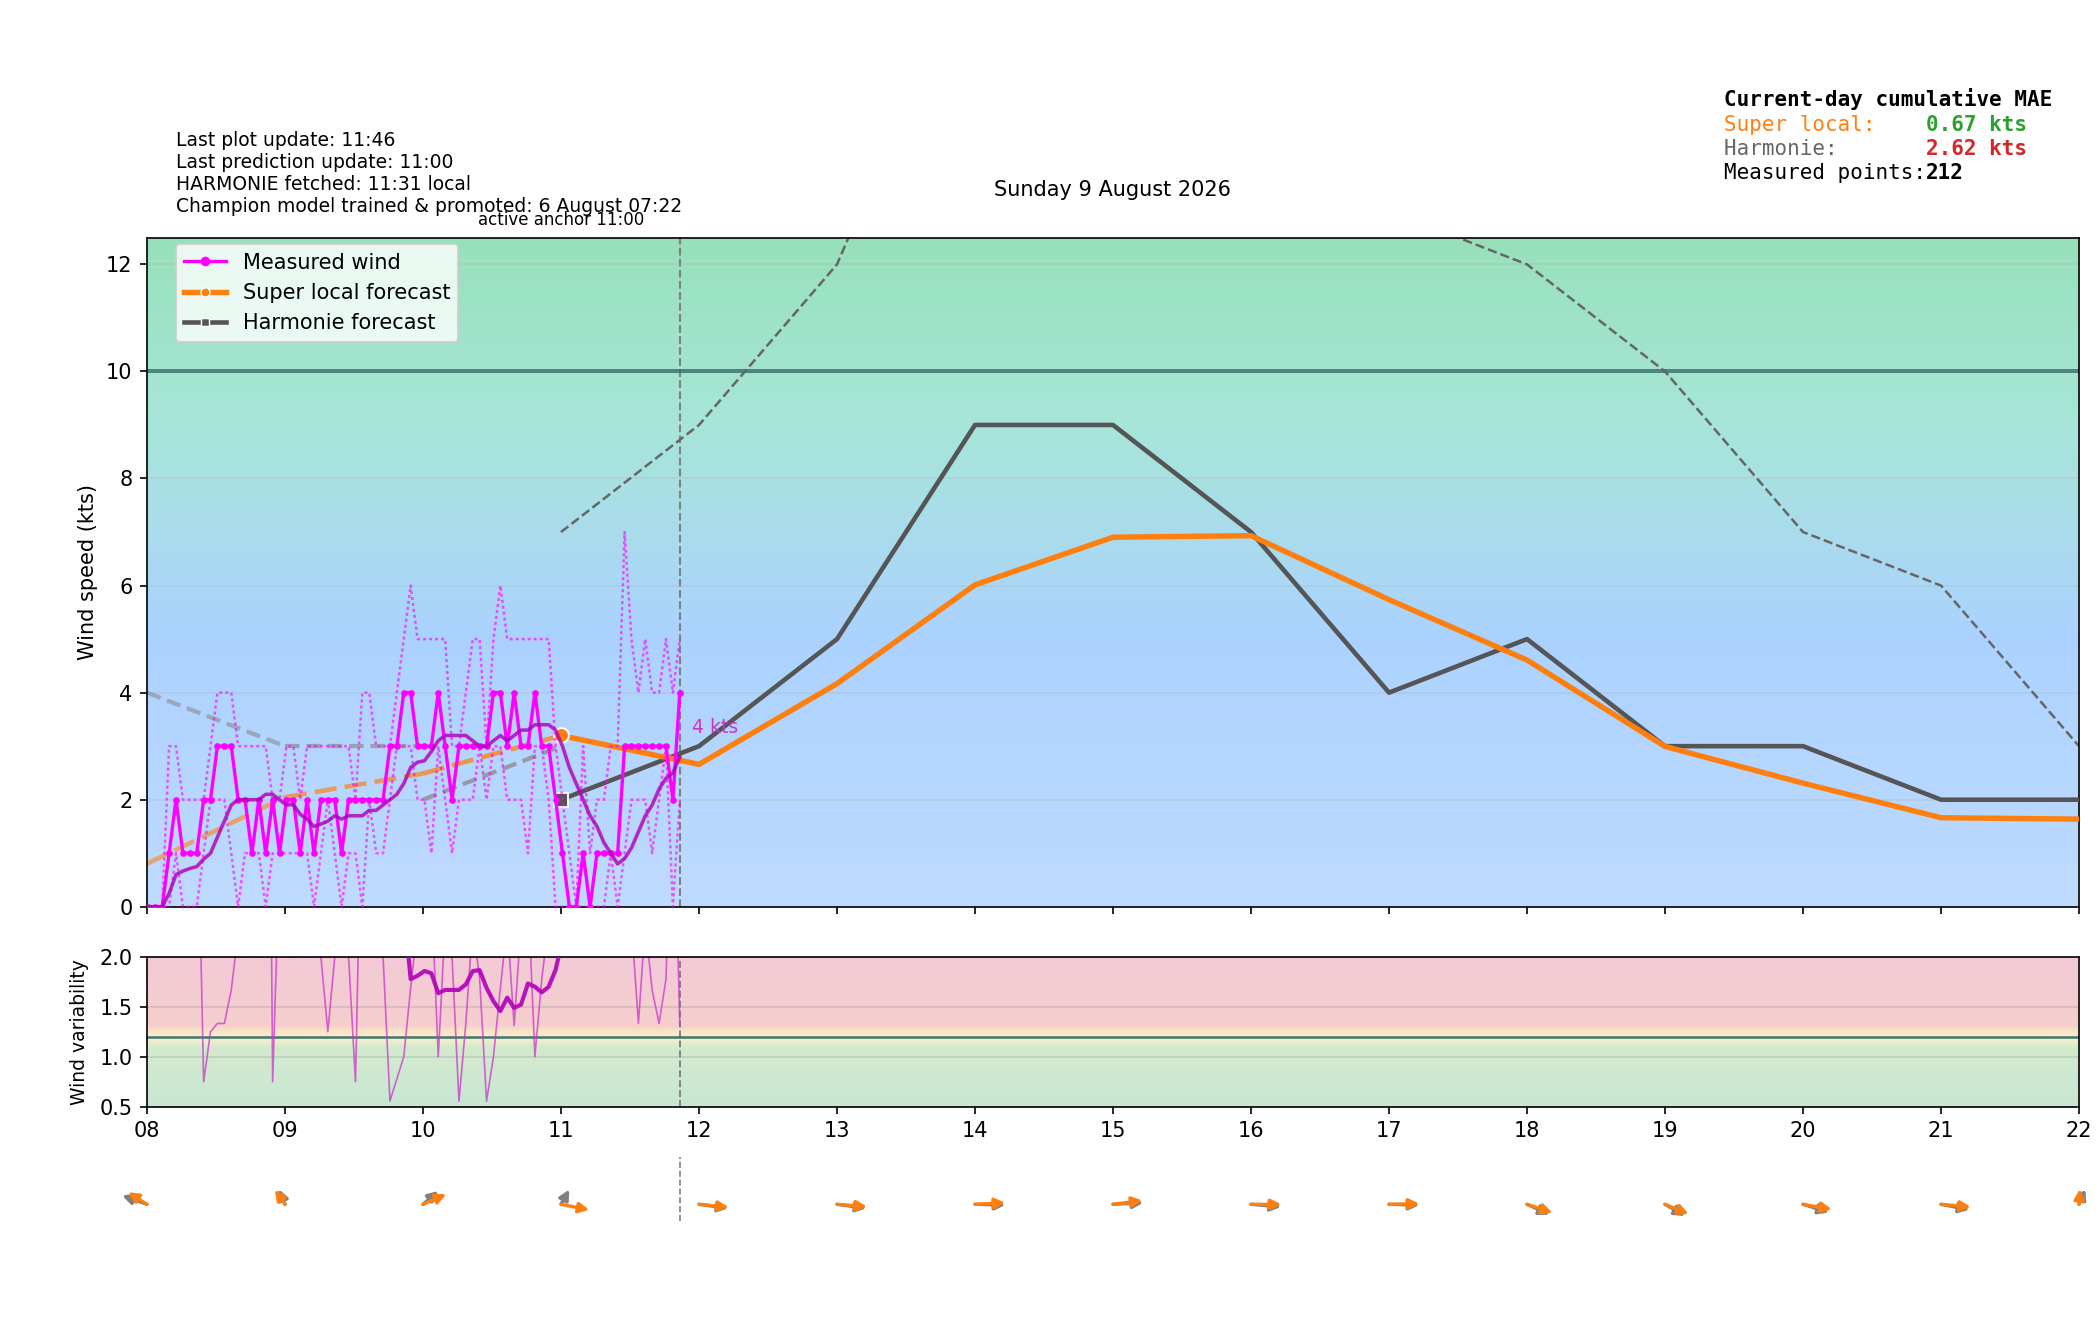

The file beside this chart, header and first rows:
time_local, is_forecast_grid, is_actual_observation, forecast_wind_speed, forecast_wind_min, forecast_wind_max, forecast_wind_dir_deg, lstm_pred_wind_speed_full, lstm_pred_wind_dir_deg_full, lstm_pred_wind_speed, lstm_pred_wind_dir_deg, actual_wind_speed, actual_wind_min, actual_wind_max, actual_wind_dir_deg, is_future, hour_local, minute_local
2026-08-09T00:00:00+0200, True, False, 6.0, 6.0, 9.0, 44.0, , 63.18, , , , , , , False, 00, 0
2026-08-09T00:00:34+0200, False, True, , , , , , , , , 2.0, 1.0, 4.0, 48.0, False, 00, 0
2026-08-09T00:03:34+0200, False, True, , , , , , , , , 2.0, 1.0, 4.0, 48.0, False, 00, 3
2026-08-09T00:06:00+0200, True, False, 5.8, 5.8, 8.7, 47.85, , 63.9, , , , , , , False, 00, 6
2026-08-09T00:06:34+0200, False, True, , , , , , , , , 3.0, 2.0, 5.0, 49.0, False, 00, 6
2026-08-09T00:09:34+0200, False, True, , , , , , , , , 2.0, 1.0, 3.0, 48.0, False, 00, 9
2026-08-09T00:12:00+0200, True, False, 5.6, 5.6, 8.4, 51.86, , 64.63, , , , , , , False, 00, 12
2026-08-09T00:12:34+0200, False, True, , , , , , , , , 2.0, 1.0, 3.0, 48.0, False, 00, 12
2026-08-09T00:15:34+0200, False, True, , , , , , , , , 1.0, 0.0, 3.0, 48.0, False, 00, 15
2026-08-09T00:18:00+0200, True, False, 5.4, 5.4, 8.1, 55.99, , 65.35, , , , , , , False, 00, 18
2026-08-09T00:18:34+0200, False, True, , , , , , , , , 2.0, 1.0, 3.0, 48.0, False, 00, 18
2026-08-09T00:21:35+0200, False, True, , , , , , , , , 1.0, 0.0, 2.0, 48.0, False, 00, 21
2026-08-09T00:24:00+0200, True, False, 5.2, 5.2, 7.8, 60.22, , 66.08, , , , , , , False, 00, 24
2026-08-09T00:24:34+0200, False, True, , , , , , , , , 1.0, 0.0, 3.0, 48.0, False, 00, 24
2026-08-09T00:27:34+0200, False, True, , , , , , , , , 0.0, 0.0, 2.0, 48.0, False, 00, 27
2026-08-09T00:30:00+0200, True, False, 5.0, 5.0, 7.5, 64.5, , 66.8, , , , , , , False, 00, 30
2026-08-09T00:30:34+0200, False, True, , , , , , , , , 1.0, 0.0, 2.0, 48.0, False, 00, 30
2026-08-09T00:33:34+0200, False, True, , , , , , , , , 1.0, 0.0, 2.0, 48.0, False, 00, 33
2026-08-09T00:36:00+0200, True, False, 4.8, 4.8, 7.2, 68.78, , 67.53, , , , , , , False, 00, 36
2026-08-09T00:36:34+0200, False, True, , , , , , , , , 1.0, 0.0, 2.0, 48.0, False, 00, 36
2026-08-09T00:39:34+0200, False, True, , , , , , , , , 1.0, 0.0, 2.0, 48.0, False, 00, 39
2026-08-09T00:42:00+0200, True, False, 4.6, 4.6, 6.9, 73.01, , 68.25, , , , , , , False, 00, 42
2026-08-09T00:42:35+0200, False, True, , , , , , , , , 1.0, 0.0, 2.0, 48.0, False, 00, 42
2026-08-09T00:45:34+0200, False, True, , , , , , , , , 0.0, 0.0, 2.0, 48.0, False, 00, 45
2026-08-09T00:48:00+0200, True, False, 4.4, 4.4, 6.6, 77.14, , 68.98, , , , , , , False, 00, 48
2026-08-09T00:48:35+0200, False, True, , , , , , , , , 1.0, 1.0, 2.0, 48.0, False, 00, 48
2026-08-09T00:51:34+0200, False, True, , , , , , , , , 2.0, 1.0, 3.0, 48.0, False, 00, 51
2026-08-09T00:54:00+0200, True, False, 4.2, 4.2, 6.3, 81.15, , 69.7, , , , , , , False, 00, 54
2026-08-09T00:54:34+0200, False, True, , , , , , , , , 1.0, 1.0, 2.0, 48.0, False, 00, 54
2026-08-09T00:57:34+0200, False, True, , , , , , , , , 1.0, 0.0, 2.0, 48.0, False, 00, 57
2026-08-09T01:00:00+0200, True, False, 4.0, 4.0, 6.0, 85.0, 0.7822, 70.42, , , , , , , False, 01, 0
2026-08-09T01:00:34+0200, False, True, , , , , , , , , 1.0, 0.0, 2.0, 48.0, False, 01, 0
2026-08-09T01:03:34+0200, False, True, , , , , , , , , 1.0, 0.0, 2.0, 49.0, False, 01, 3
2026-08-09T01:06:00+0200, True, False, 4.1, 4.1, 6.2, 84.9, 0.8605, 71.03, , , , , , , False, 01, 6
2026-08-09T01:06:47+0200, False, True, , , , , , , , , 1.0, 0.0, 2.0, 48.0, False, 01, 6
2026-08-09T01:09:35+0200, False, True, , , , , , , , , 1.0, 1.0, 3.0, 48.0, False, 01, 9
2026-08-09T01:12:00+0200, True, False, 4.2, 4.2, 6.4, 84.8, 0.9388, 71.63, , , , , , , False, 01, 12
2026-08-09T01:12:35+0200, False, True, , , , , , , , , 1.0, 0.0, 5.0, 48.0, False, 01, 12
2026-08-09T01:15:34+0200, False, True, , , , , , , , , 2.0, 1.0, 3.0, 48.0, False, 01, 15
2026-08-09T01:18:00+0200, True, False, 4.3, 4.3, 6.6, 84.7, 1.017, 72.24, , , , , , , False, 01, 18
2026-08-09T01:18:47+0200, False, True, , , , , , , , , 1.0, 0.0, 3.0, 48.0, False, 01, 18
2026-08-09T01:21:35+0200, False, True, , , , , , , , , 1.0, 0.0, 3.0, 48.0, False, 01, 21
2026-08-09T01:24:00+0200, True, False, 4.4, 4.4, 6.8, 84.6, 1.095, 72.85, , , , , , , False, 01, 24
2026-08-09T01:24:42+0200, False, True, , , , , , , , , 1.0, 0.0, 2.0, 48.0, False, 01, 24
2026-08-09T01:27:35+0200, False, True, , , , , , , , , 1.0, 0.0, 2.0, 48.0, False, 01, 27
2026-08-09T01:30:00+0200, True, False, 4.5, 4.5, 7.0, 84.5, 1.174, 73.46, , , , , , , False, 01, 30
2026-08-09T01:30:34+0200, False, True, , , , , , , , , 1.0, 1.0, 2.0, 48.0, False, 01, 30
2026-08-09T01:33:35+0200, False, True, , , , , , , , , 0.0, 0.0, 2.0, 48.0, False, 01, 33
2026-08-09T01:36:00+0200, True, False, 4.6, 4.6, 7.2, 84.4, 1.252, 74.06, , , , , , , False, 01, 36
2026-08-09T01:36:35+0200, False, True, , , , , , , , , 1.0, 0.0, 2.0, 48.0, False, 01, 36
2026-08-09T01:39:35+0200, False, True, , , , , , , , , 1.0, 0.0, 2.0, 48.0, False, 01, 39
2026-08-09T01:42:00+0200, True, False, 4.7, 4.7, 7.4, 84.3, 1.33, 74.67, , , , , , , False, 01, 42
2026-08-09T01:42:35+0200, False, True, , , , , , , , , 0.0, 0.0, 1.0, 48.0, False, 01, 42
2026-08-09T01:45:35+0200, False, True, , , , , , , , , 1.0, 0.0, 2.0, 48.0, False, 01, 45
2026-08-09T01:48:00+0200, True, False, 4.8, 4.8, 7.6, 84.2, 1.409, 75.28, , , , , , , False, 01, 48
2026-08-09T01:48:34+0200, False, True, , , , , , , , , 1.0, 0.0, 3.0, 48.0, False, 01, 48
2026-08-09T01:51:35+0200, False, True, , , , , , , , , 1.0, 0.0, 2.0, 48.0, False, 01, 51
2026-08-09T01:54:00+0200, True, False, 4.9, 4.9, 7.8, 84.1, 1.487, 75.88, , , , , , , False, 01, 54
2026-08-09T01:54:34+0200, False, True, , , , , , , , , 0.0, 0.0, 2.0, 48.0, False, 01, 54
2026-08-09T01:57:35+0200, False, True, , , , , , , , , 0.0, 0.0, 2.0, 48.0, False, 01, 57
... 416 more rows
